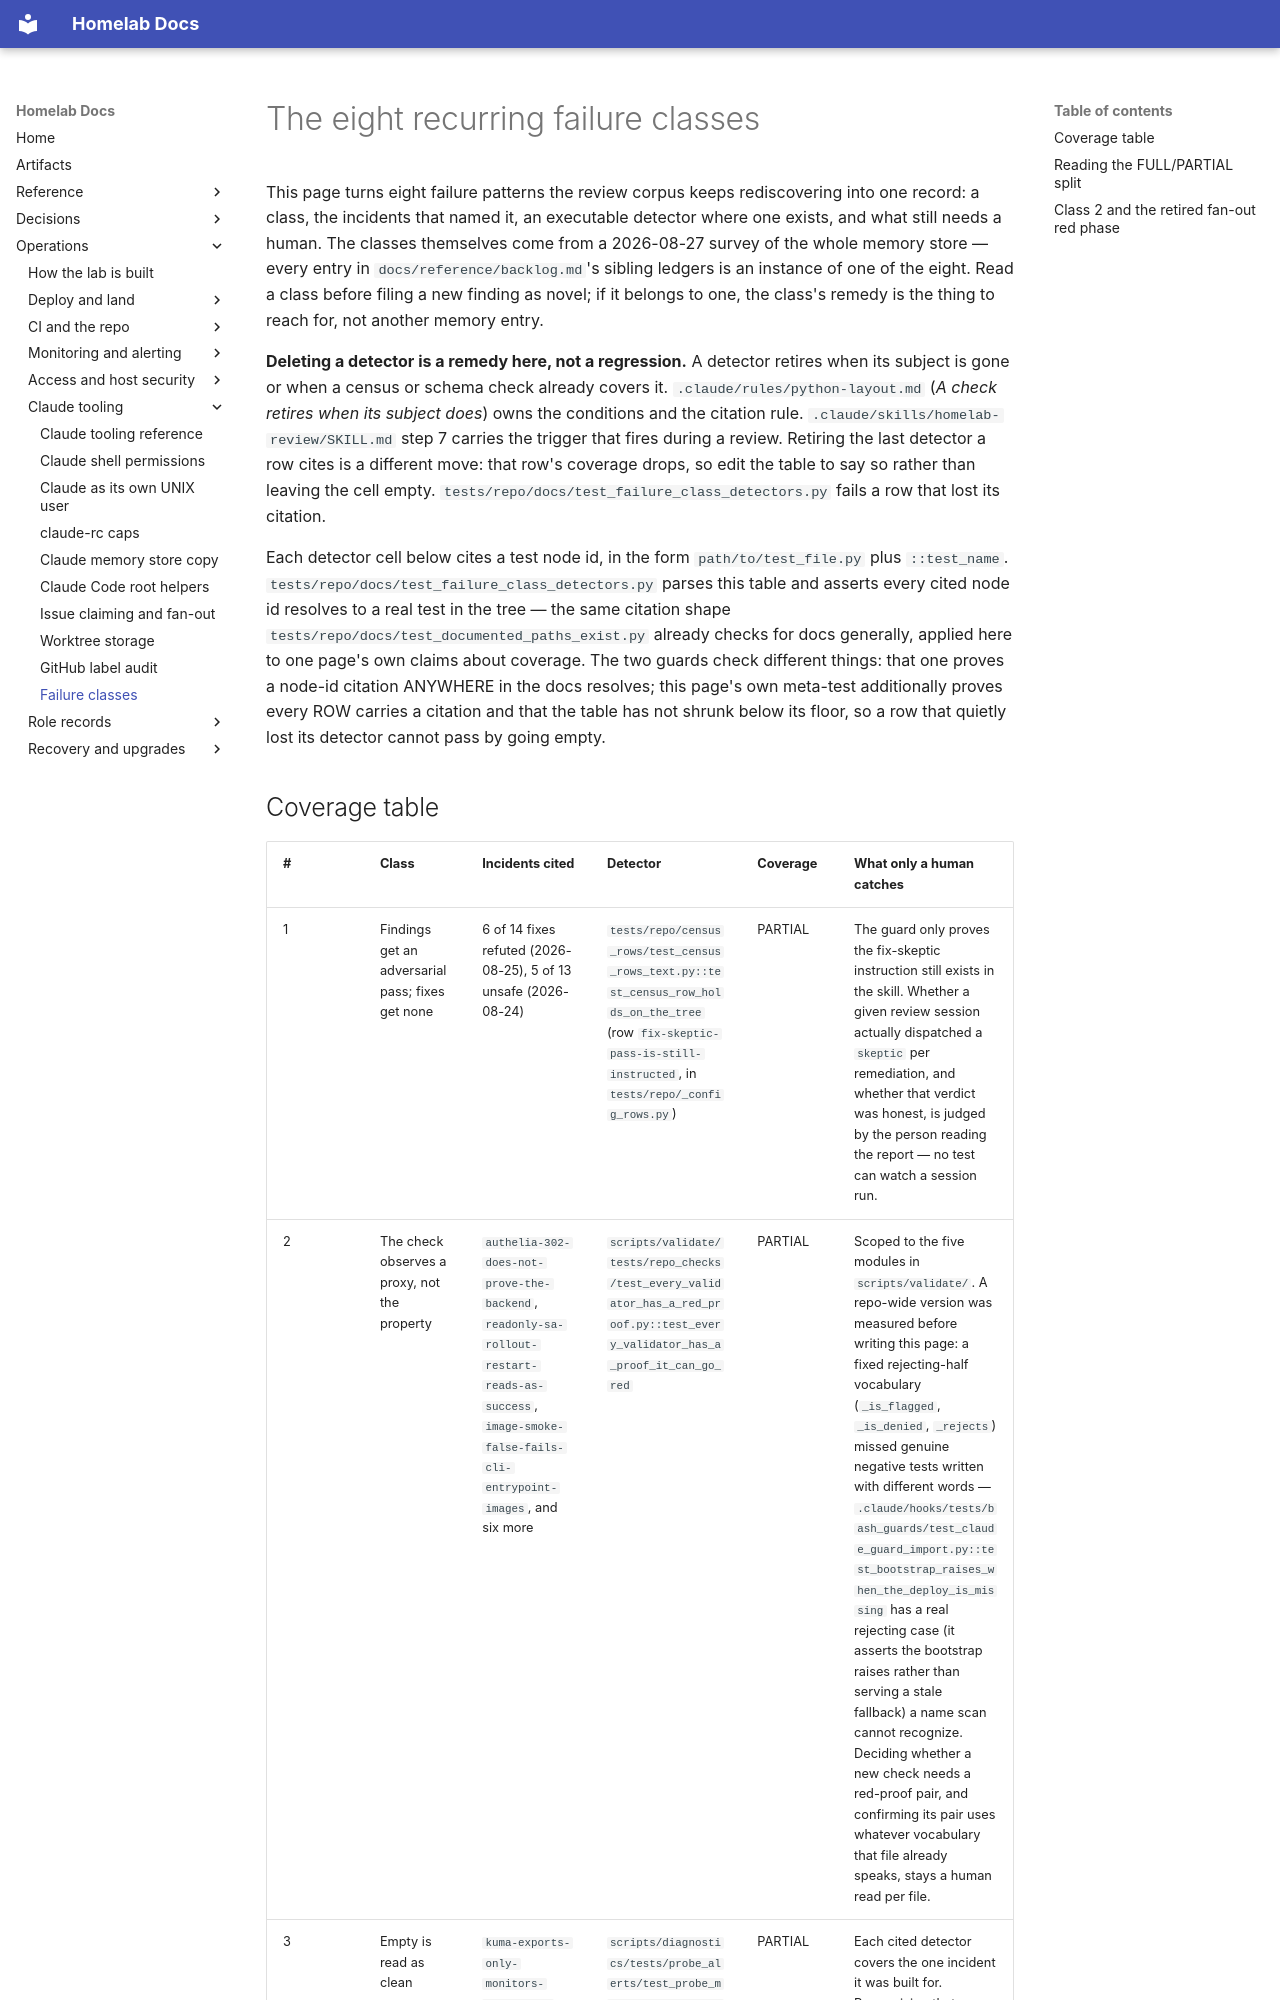

repository: DanielH2018/server · page: failure-classes/index.html · generator: mkdocs

# The eight recurring failure classes

This page turns eight failure patterns the review corpus keeps rediscovering into one
record: a class, the incidents that named it, an executable detector where one exists, and
what still needs a human. The classes themselves come from a 2026-08-27 survey of the whole
memory store — every entry in `docs/reference/backlog.md`'s sibling ledgers is an instance of
one of the eight. Read a class before filing a new finding as novel; if it belongs to one, the
class's remedy is the thing to reach for, not another memory entry.

**Deleting a detector is a remedy here, not a regression.** A detector retires when its subject
is gone or when a census or schema check already covers it. `.claude/rules/python-layout.md`
(*A check retires when its subject does*) owns the conditions and the citation rule.
`.claude/skills/homelab-review/SKILL.md` step 7 carries the trigger that fires during a review.
Retiring the last detector a row cites is a different move: that row's coverage drops, so edit
the table to say so rather than leaving the cell empty.
`tests/repo/docs/test_failure_class_detectors.py` fails a row that lost its citation.

Each detector cell below cites a test node id, in the form `path/to/test_file.py` plus
`::test_name`. `tests/repo/docs/test_failure_class_detectors.py` parses this table and
asserts every cited node id resolves to a real test in the tree — the same citation shape
`tests/repo/docs/test_documented_paths_exist.py` already checks for docs generally, applied
here to one page's own claims about coverage. The two guards check different things: that one
proves a node-id citation ANYWHERE in the docs resolves; this page's own meta-test additionally
proves every ROW carries a citation and that the table has not shrunk below its
floor, so a row that quietly lost its detector cannot pass by going empty.
